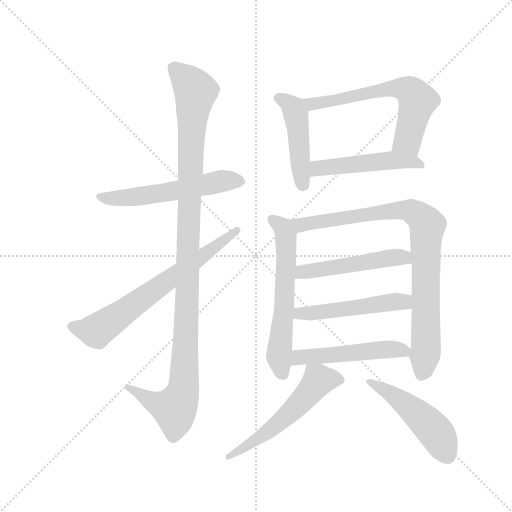
t = 0.00 s
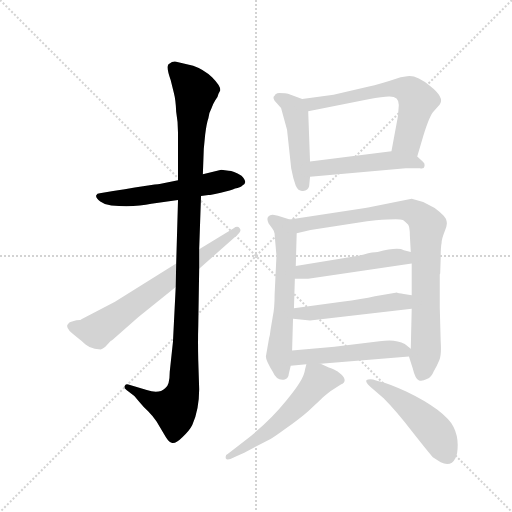
t = 1.96 s
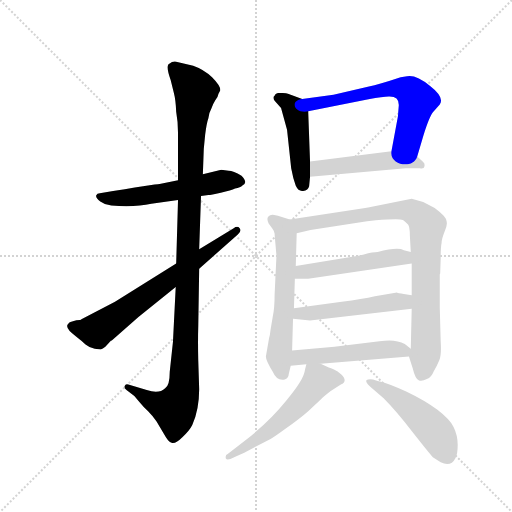
t = 3.92 s
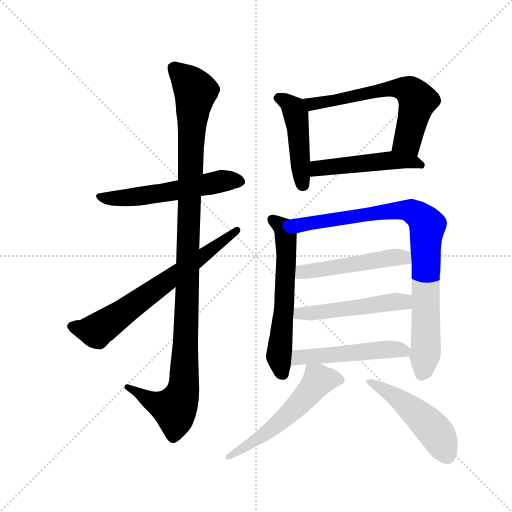
t = 5.88 s
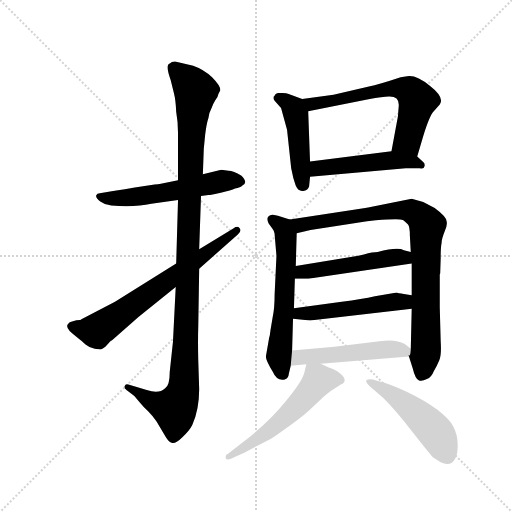
t = 7.84 s
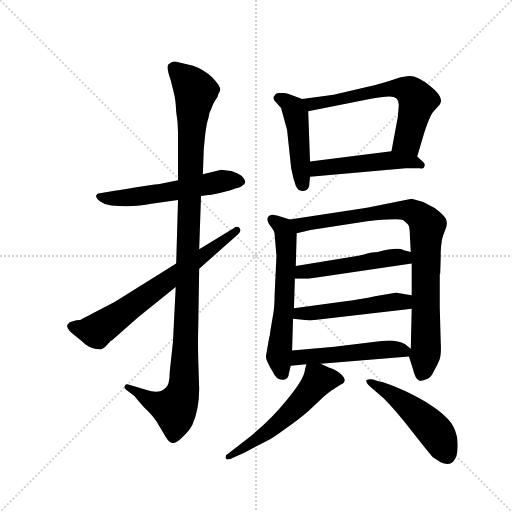
t = 9.80 s

The animated SVG that drew these frames (rendered in a browser with its animation timeline set to each time). Animation: 13 CSS @keyframes rules; one cycle of 9.80 s.

<svg version="1.1" viewBox="0 0 1024 1024" xmlns="http://www.w3.org/2000/svg">
  <g stroke="lightgray" stroke-dasharray="1,1" stroke-width="1" transform="scale(4, 4)">
    <line x1="0" y1="0" x2="256" y2="256"></line>
    <line x1="256" y1="0" x2="0" y2="256"></line>
    <line x1="128" y1="0" x2="128" y2="256"></line>
    <line x1="0" y1="128" x2="256" y2="128"></line>
  </g>
  <g transform="scale(0.92, -0.92) translate(60, -850)">
    <style type="text/css">
      
        @keyframes keyframes0 {
          from {
            stroke: blue;
            stroke-dashoffset: 564;
            stroke-width: 128;
          }
          65% {
            animation-timing-function: step-end;
            stroke: blue;
            stroke-dashoffset: 0;
            stroke-width: 128;
          }
          to {
            stroke: black;
            stroke-width: 1024;
          }
        }
        #make-me-a-hanzi-animation-0 {
          animation: keyframes0 0.708984375s both;
          animation-delay: 0s;
          animation-timing-function: linear;
        }
      
        @keyframes keyframes1 {
          from {
            stroke: blue;
            stroke-dashoffset: 1131;
            stroke-width: 128;
          }
          79% {
            animation-timing-function: step-end;
            stroke: blue;
            stroke-dashoffset: 0;
            stroke-width: 128;
          }
          to {
            stroke: black;
            stroke-width: 1024;
          }
        }
        #make-me-a-hanzi-animation-1 {
          animation: keyframes1 1.17041015625s both;
          animation-delay: 0.708984375s;
          animation-timing-function: linear;
        }
      
        @keyframes keyframes2 {
          from {
            stroke: blue;
            stroke-dashoffset: 684;
            stroke-width: 128;
          }
          69% {
            animation-timing-function: step-end;
            stroke: blue;
            stroke-dashoffset: 0;
            stroke-width: 128;
          }
          to {
            stroke: black;
            stroke-width: 1024;
          }
        }
        #make-me-a-hanzi-animation-2 {
          animation: keyframes2 0.806640625s both;
          animation-delay: 1.87939453125s;
          animation-timing-function: linear;
        }
      
        @keyframes keyframes3 {
          from {
            stroke: blue;
            stroke-dashoffset: 463;
            stroke-width: 128;
          }
          60% {
            animation-timing-function: step-end;
            stroke: blue;
            stroke-dashoffset: 0;
            stroke-width: 128;
          }
          to {
            stroke: black;
            stroke-width: 1024;
          }
        }
        #make-me-a-hanzi-animation-3 {
          animation: keyframes3 0.6267903645833334s both;
          animation-delay: 2.68603515625s;
          animation-timing-function: linear;
        }
      
        @keyframes keyframes4 {
          from {
            stroke: blue;
            stroke-dashoffset: 633;
            stroke-width: 128;
          }
          67% {
            animation-timing-function: step-end;
            stroke: blue;
            stroke-dashoffset: 0;
            stroke-width: 128;
          }
          to {
            stroke: black;
            stroke-width: 1024;
          }
        }
        #make-me-a-hanzi-animation-4 {
          animation: keyframes4 0.76513671875s both;
          animation-delay: 3.3128255208333335s;
          animation-timing-function: linear;
        }
      
        @keyframes keyframes5 {
          from {
            stroke: blue;
            stroke-dashoffset: 499;
            stroke-width: 128;
          }
          62% {
            animation-timing-function: step-end;
            stroke: blue;
            stroke-dashoffset: 0;
            stroke-width: 128;
          }
          to {
            stroke: black;
            stroke-width: 1024;
          }
        }
        #make-me-a-hanzi-animation-5 {
          animation: keyframes5 0.6560872395833334s both;
          animation-delay: 4.077962239583334s;
          animation-timing-function: linear;
        }
      
        @keyframes keyframes6 {
          from {
            stroke: blue;
            stroke-dashoffset: 602;
            stroke-width: 128;
          }
          66% {
            animation-timing-function: step-end;
            stroke: blue;
            stroke-dashoffset: 0;
            stroke-width: 128;
          }
          to {
            stroke: black;
            stroke-width: 1024;
          }
        }
        #make-me-a-hanzi-animation-6 {
          animation: keyframes6 0.7399088541666666s both;
          animation-delay: 4.734049479166667s;
          animation-timing-function: linear;
        }
      
        @keyframes keyframes7 {
          from {
            stroke: blue;
            stroke-dashoffset: 891;
            stroke-width: 128;
          }
          74% {
            animation-timing-function: step-end;
            stroke: blue;
            stroke-dashoffset: 0;
            stroke-width: 128;
          }
          to {
            stroke: black;
            stroke-width: 1024;
          }
        }
        #make-me-a-hanzi-animation-7 {
          animation: keyframes7 0.97509765625s both;
          animation-delay: 5.473958333333334s;
          animation-timing-function: linear;
        }
      
        @keyframes keyframes8 {
          from {
            stroke: blue;
            stroke-dashoffset: 502;
            stroke-width: 128;
          }
          62% {
            animation-timing-function: step-end;
            stroke: blue;
            stroke-dashoffset: 0;
            stroke-width: 128;
          }
          to {
            stroke: black;
            stroke-width: 1024;
          }
        }
        #make-me-a-hanzi-animation-8 {
          animation: keyframes8 0.6585286458333334s both;
          animation-delay: 6.449055989583334s;
          animation-timing-function: linear;
        }
      
        @keyframes keyframes9 {
          from {
            stroke: blue;
            stroke-dashoffset: 507;
            stroke-width: 128;
          }
          62% {
            animation-timing-function: step-end;
            stroke: blue;
            stroke-dashoffset: 0;
            stroke-width: 128;
          }
          to {
            stroke: black;
            stroke-width: 1024;
          }
        }
        #make-me-a-hanzi-animation-9 {
          animation: keyframes9 0.66259765625s both;
          animation-delay: 7.107584635416667s;
          animation-timing-function: linear;
        }
      
        @keyframes keyframes10 {
          from {
            stroke: blue;
            stroke-dashoffset: 511;
            stroke-width: 128;
          }
          62% {
            animation-timing-function: step-end;
            stroke: blue;
            stroke-dashoffset: 0;
            stroke-width: 128;
          }
          to {
            stroke: black;
            stroke-width: 1024;
          }
        }
        #make-me-a-hanzi-animation-10 {
          animation: keyframes10 0.6658528645833334s both;
          animation-delay: 7.770182291666667s;
          animation-timing-function: linear;
        }
      
        @keyframes keyframes11 {
          from {
            stroke: blue;
            stroke-dashoffset: 562;
            stroke-width: 128;
          }
          65% {
            animation-timing-function: step-end;
            stroke: blue;
            stroke-dashoffset: 0;
            stroke-width: 128;
          }
          to {
            stroke: black;
            stroke-width: 1024;
          }
        }
        #make-me-a-hanzi-animation-11 {
          animation: keyframes11 0.7073567708333334s both;
          animation-delay: 8.43603515625s;
          animation-timing-function: linear;
        }
      
        @keyframes keyframes12 {
          from {
            stroke: blue;
            stroke-dashoffset: 493;
            stroke-width: 128;
          }
          62% {
            animation-timing-function: step-end;
            stroke: blue;
            stroke-dashoffset: 0;
            stroke-width: 128;
          }
          to {
            stroke: black;
            stroke-width: 1024;
          }
        }
        #make-me-a-hanzi-animation-12 {
          animation: keyframes12 0.6512044270833334s both;
          animation-delay: 9.143391927083334s;
          animation-timing-function: linear;
        }
      
    </style>
    
      <path d="M 157 430 Q 151 430 149 425 Q 148 420 158 412 Q 169 404 182 403 Q 234 399 269 407 L 327 415 L 377 424 L 393 426 Q 398 426 420 431 Q 443 436 451 440 Q 463 443 467 447 Q 480 453 465 468 Q 447 479 437 479 L 421 481 L 381 471 L 327 458 L 287 450 Q 286 451 157 430 Z" fill="lightgray"></path>
    
      <path d="M 327 415 L 323 277 L 322 226 L 316 107 L 309 42 Q 309 12 299 6 Q 286 -7 259 2 L 219 14 Q 213 16 211 11 Q 209 6 215 2 L 232 -11 L 243 -24 Q 251 -34 262 -44 Q 273 -55 280 -66 L 301 -101 Q 308 -112 315 -113 Q 323 -114 337 -100 Q 352 -86 358 -74 Q 373 -40 373 4 L 371 67 Q 370 108 371 140 L 373 266 L 373 308 L 377 424 L 381 471 L 383 526 L 386 557 Q 389 582 393 593 Q 394 604 400 615 Q 403 624 408 632 Q 414 639 415 646 L 419 654 Q 419 664 401 682 Q 383 699 360 707 L 323 716 Q 314 717 309 712 Q 299 709 311 676 L 318 648 Q 322 633 323 607 Q 327 585 327 561 L 327 458 L 327 415 Z" fill="lightgray"></path>
    
      <path d="M 323 277 L 190 194 L 117 156 Q 116 154 106 154 Q 89 150 89 147 Q 78 138 106 118 Q 119 108 126 101 Q 134 94 146 92 L 159 90 Q 163 91 169 96 L 181 109 Q 181 110 183 110 L 241 161 L 322 226 L 373 266 L 457 340 Q 466 348 461 354 Q 456 360 448 354 L 373 308 L 323 277 Z" fill="lightgray"></path>
    
      <path d="M 597 635 L 566 646 Q 562 648 547 648 Q 538 647 537 642 Q 532 639 537 631 L 551 615 L 564 568 L 573 484 Q 577 462 583 446 Q 589 433 599 435 Q 610 436 612 445 L 614 466 L 614 499 L 610 608 C 609 631 609 631 597 635 Z" fill="lightgray"></path>
    
      <path d="M 825 684 L 811 682 Q 763 666 742 662 L 665 644 L 597 635 C 567 631 581 602 610 608 L 741 634 Q 773 640 785 640 Q 807 641 807 622 L 805 597 L 791 521 C 786 491 838 481 847 510 L 860 554 Q 874 599 883 608 L 896 623 Q 907 638 875 663 Q 844 688 825 684 Z" fill="lightgray"></path>
    
      <path d="M 614 466 L 822 484 L 853 484 Q 862 482 863 489 Q 864 495 860 498 L 847 510 C 830 526 821 525 791 521 L 614 499 C 584 495 584 463 614 466 Z" fill="lightgray"></path>
    
      <path d="M 570 373 L 551 379 Q 533 384 532 383 Q 516 381 524 364 L 532 353 Q 538 345 537 340 L 541 294 L 537 210 Q 537 181 533 162 L 528 132 Q 527 121 525 115 L 518 75 Q 518 66 533 42 Q 542 21 559 25 Q 567 27 568 38 L 572 55 L 575 88 L 577 157 L 579 180 L 581 244 L 583 272 L 585 343 C 586 368 586 368 570 373 Z" fill="lightgray"></path>
    
      <path d="M 897 257 L 898 288 Q 898 314 900 322 Q 900 330 906 345 Q 913 360 911 368 Q 912 378 885 398 L 860 411 L 835 418 L 751 401 Q 744 399 734 398 L 570 373 C 540 368 556 336 585 343 L 615 350 L 738 369 L 757 371 Q 806 375 816 372 Q 820 369 827 362 Q 831 357 831 338 L 833 302 L 835 277 L 835 208 L 835 179 L 833 92 C 832 64 826 86 829 75 L 837 50 Q 843 25 851 23 Q 858 21 868 26 Q 878 30 883 43 Q 890 55 895 67 Q 900 78 898 108 L 896 182 L 896 253 Q 897 255 897 257 Z" fill="lightgray"></path>
    
      <path d="M 581 244 L 610 244 L 835 277 C 865 281 862 294 833 302 L 818 306 Q 805 314 761 302 Q 751 302 731 297 L 719 294 L 583 272 C 553 267 551 244 581 244 Z" fill="lightgray"></path>
    
      <path d="M 577 157 L 614 153 L 835 179 C 865 183 865 203 835 208 L 818 211 Q 805 212 803 214 L 755 206 Q 728 200 683 194 L 579 180 C 549 176 547 160 577 157 Z" fill="lightgray"></path>
    
      <path d="M 572 55 L 606 58 L 637 59 L 829 75 C 853 77 853 77 833 92 L 820 102 Q 799 114 765 108 L 667 96 L 575 88 C 545 85 542 52 572 55 Z" fill="lightgray"></path>
    
      <path d="M 606 58 L 603 46 Q 601 25 563 -20 Q 526 -66 475 -106 L 435 -137 Q 429 -139 431 -147 Q 434 -152 449 -144 L 471 -134 L 525 -106 Q 532 -103 562 -81 Q 592 -60 610 -44 L 639 -17 Q 641 -14 659 0 L 681 14 Q 697 21 682 36 Q 674 44 666 47 Q 658 49 637 59 C 610 72 609 72 606 58 Z" fill="lightgray"></path>
    
      <path d="M 745 9 L 774 -16 Q 802 -44 838 -91 Q 875 -138 881 -144 L 898 -155 Q 920 -166 930 -146 Q 935 -138 935 -117 Q 935 -96 926 -78 Q 917 -61 891 -41 Q 865 -21 823 -1 Q 782 18 761 22 L 751 25 Q 741 26 737 24 Q 733 21 745 9 Z" fill="lightgray"></path>
    
    
      <clipPath id="make-me-a-hanzi-clip-0">
        <path d="M 157 430 Q 151 430 149 425 Q 148 420 158 412 Q 169 404 182 403 Q 234 399 269 407 L 327 415 L 377 424 L 393 426 Q 398 426 420 431 Q 443 436 451 440 Q 463 443 467 447 Q 480 453 465 468 Q 447 479 437 479 L 421 481 L 381 471 L 327 458 L 287 450 Q 286 451 157 430 Z"></path>
      </clipPath>
      <path clip-path="url(#make-me-a-hanzi-clip-0)" d="M 157 421 L 248 423 L 420 456 L 462 457" fill="none" id="make-me-a-hanzi-animation-0" stroke-dasharray="436 872" stroke-linecap="round"></path>
    
      <clipPath id="make-me-a-hanzi-clip-1">
        <path d="M 327 415 L 323 277 L 322 226 L 316 107 L 309 42 Q 309 12 299 6 Q 286 -7 259 2 L 219 14 Q 213 16 211 11 Q 209 6 215 2 L 232 -11 L 243 -24 Q 251 -34 262 -44 Q 273 -55 280 -66 L 301 -101 Q 308 -112 315 -113 Q 323 -114 337 -100 Q 352 -86 358 -74 Q 373 -40 373 4 L 371 67 Q 370 108 371 140 L 373 266 L 373 308 L 377 424 L 381 471 L 383 526 L 386 557 Q 389 582 393 593 Q 394 604 400 615 Q 403 624 408 632 Q 414 639 415 646 L 419 654 Q 419 664 401 682 Q 383 699 360 707 L 323 716 Q 314 717 309 712 Q 299 709 311 676 L 318 648 Q 322 633 323 607 Q 327 585 327 561 L 327 458 L 327 415 Z"></path>
      </clipPath>
      <path clip-path="url(#make-me-a-hanzi-clip-1)" d="M 317 701 L 365 650 L 356 552 L 339 10 L 319 -38 L 272 -24 L 217 8" fill="none" id="make-me-a-hanzi-animation-1" stroke-dasharray="1003 2006" stroke-linecap="round"></path>
    
      <clipPath id="make-me-a-hanzi-clip-2">
        <path d="M 323 277 L 190 194 L 117 156 Q 116 154 106 154 Q 89 150 89 147 Q 78 138 106 118 Q 119 108 126 101 Q 134 94 146 92 L 159 90 Q 163 91 169 96 L 181 109 Q 181 110 183 110 L 241 161 L 322 226 L 373 266 L 457 340 Q 466 348 461 354 Q 456 360 448 354 L 373 308 L 323 277 Z"></path>
      </clipPath>
      <path clip-path="url(#make-me-a-hanzi-clip-2)" d="M 97 140 L 150 131 L 455 348" fill="none" id="make-me-a-hanzi-animation-2" stroke-dasharray="556 1112" stroke-linecap="round"></path>
    
      <clipPath id="make-me-a-hanzi-clip-3">
        <path d="M 597 635 L 566 646 Q 562 648 547 648 Q 538 647 537 642 Q 532 639 537 631 L 551 615 L 564 568 L 573 484 Q 577 462 583 446 Q 589 433 599 435 Q 610 436 612 445 L 614 466 L 614 499 L 610 608 C 609 631 609 631 597 635 Z"></path>
      </clipPath>
      <path clip-path="url(#make-me-a-hanzi-clip-3)" d="M 547 637 L 574 619 L 583 603 L 600 448" fill="none" id="make-me-a-hanzi-animation-3" stroke-dasharray="335 670" stroke-linecap="round"></path>
    
      <clipPath id="make-me-a-hanzi-clip-4">
        <path d="M 825 684 L 811 682 Q 763 666 742 662 L 665 644 L 597 635 C 567 631 581 602 610 608 L 741 634 Q 773 640 785 640 Q 807 641 807 622 L 805 597 L 791 521 C 786 491 838 481 847 510 L 860 554 Q 874 599 883 608 L 896 623 Q 907 638 875 663 Q 844 688 825 684 Z"></path>
      </clipPath>
      <path clip-path="url(#make-me-a-hanzi-clip-4)" d="M 605 630 L 629 625 L 790 658 L 809 659 L 832 651 L 847 628 L 834 574 L 826 545 L 800 527" fill="none" id="make-me-a-hanzi-animation-4" stroke-dasharray="505 1010" stroke-linecap="round"></path>
    
      <clipPath id="make-me-a-hanzi-clip-5">
        <path d="M 614 466 L 822 484 L 853 484 Q 862 482 863 489 Q 864 495 860 498 L 847 510 C 830 526 821 525 791 521 L 614 499 C 584 495 584 463 614 466 Z"></path>
      </clipPath>
      <path clip-path="url(#make-me-a-hanzi-clip-5)" d="M 621 472 L 628 483 L 794 501 L 838 499 L 856 492" fill="none" id="make-me-a-hanzi-animation-5" stroke-dasharray="371 742" stroke-linecap="round"></path>
    
      <clipPath id="make-me-a-hanzi-clip-6">
        <path d="M 570 373 L 551 379 Q 533 384 532 383 Q 516 381 524 364 L 532 353 Q 538 345 537 340 L 541 294 L 537 210 Q 537 181 533 162 L 528 132 Q 527 121 525 115 L 518 75 Q 518 66 533 42 Q 542 21 559 25 Q 567 27 568 38 L 572 55 L 575 88 L 577 157 L 579 180 L 581 244 L 583 272 L 585 343 C 586 368 586 368 570 373 Z"></path>
      </clipPath>
      <path clip-path="url(#make-me-a-hanzi-clip-6)" d="M 532 372 L 550 360 L 561 334 L 558 187 L 546 73 L 553 39" fill="none" id="make-me-a-hanzi-animation-6" stroke-dasharray="474 948" stroke-linecap="round"></path>
    
      <clipPath id="make-me-a-hanzi-clip-7">
        <path d="M 897 257 L 898 288 Q 898 314 900 322 Q 900 330 906 345 Q 913 360 911 368 Q 912 378 885 398 L 860 411 L 835 418 L 751 401 Q 744 399 734 398 L 570 373 C 540 368 556 336 585 343 L 615 350 L 738 369 L 757 371 Q 806 375 816 372 Q 820 369 827 362 Q 831 357 831 338 L 833 302 L 835 277 L 835 208 L 835 179 L 833 92 C 832 64 826 86 829 75 L 837 50 Q 843 25 851 23 Q 858 21 868 26 Q 878 30 883 43 Q 890 55 895 67 Q 900 78 898 108 L 896 182 L 896 253 Q 897 255 897 257 Z"></path>
      </clipPath>
      <path clip-path="url(#make-me-a-hanzi-clip-7)" d="M 578 371 L 588 363 L 604 362 L 818 394 L 846 385 L 862 370 L 869 360 L 866 86 L 855 35" fill="none" id="make-me-a-hanzi-animation-7" stroke-dasharray="763 1526" stroke-linecap="round"></path>
    
      <clipPath id="make-me-a-hanzi-clip-8">
        <path d="M 581 244 L 610 244 L 835 277 C 865 281 862 294 833 302 L 818 306 Q 805 314 761 302 Q 751 302 731 297 L 719 294 L 583 272 C 553 267 551 244 581 244 Z"></path>
      </clipPath>
      <path clip-path="url(#make-me-a-hanzi-clip-8)" d="M 588 251 L 597 259 L 775 288 L 808 291 L 827 283" fill="none" id="make-me-a-hanzi-animation-8" stroke-dasharray="374 748" stroke-linecap="round"></path>
    
      <clipPath id="make-me-a-hanzi-clip-9">
        <path d="M 577 157 L 614 153 L 835 179 C 865 183 865 203 835 208 L 818 211 Q 805 212 803 214 L 755 206 Q 728 200 683 194 L 579 180 C 549 176 547 160 577 157 Z"></path>
      </clipPath>
      <path clip-path="url(#make-me-a-hanzi-clip-9)" d="M 584 162 L 591 169 L 818 194 L 829 201" fill="none" id="make-me-a-hanzi-animation-9" stroke-dasharray="379 758" stroke-linecap="round"></path>
    
      <clipPath id="make-me-a-hanzi-clip-10">
        <path d="M 572 55 L 606 58 L 637 59 L 829 75 C 853 77 853 77 833 92 L 820 102 Q 799 114 765 108 L 667 96 L 575 88 C 545 85 542 52 572 55 Z"></path>
      </clipPath>
      <path clip-path="url(#make-me-a-hanzi-clip-10)" d="M 577 60 L 590 73 L 788 91 L 826 89" fill="none" id="make-me-a-hanzi-animation-10" stroke-dasharray="383 766" stroke-linecap="round"></path>
    
      <clipPath id="make-me-a-hanzi-clip-11">
        <path d="M 606 58 L 603 46 Q 601 25 563 -20 Q 526 -66 475 -106 L 435 -137 Q 429 -139 431 -147 Q 434 -152 449 -144 L 471 -134 L 525 -106 Q 532 -103 562 -81 Q 592 -60 610 -44 L 639 -17 Q 641 -14 659 0 L 681 14 Q 697 21 682 36 Q 674 44 666 47 Q 658 49 637 59 C 610 72 609 72 606 58 Z"></path>
      </clipPath>
      <path clip-path="url(#make-me-a-hanzi-clip-11)" d="M 678 25 L 633 24 L 542 -73 L 435 -143" fill="none" id="make-me-a-hanzi-animation-11" stroke-dasharray="434 868" stroke-linecap="round"></path>
    
      <clipPath id="make-me-a-hanzi-clip-12">
        <path d="M 745 9 L 774 -16 Q 802 -44 838 -91 Q 875 -138 881 -144 L 898 -155 Q 920 -166 930 -146 Q 935 -138 935 -117 Q 935 -96 926 -78 Q 917 -61 891 -41 Q 865 -21 823 -1 Q 782 18 761 22 L 751 25 Q 741 26 737 24 Q 733 21 745 9 Z"></path>
      </clipPath>
      <path clip-path="url(#make-me-a-hanzi-clip-12)" d="M 744 21 L 806 -17 L 855 -57 L 893 -98 L 912 -139" fill="none" id="make-me-a-hanzi-animation-12" stroke-dasharray="365 730" stroke-linecap="round"></path>
    
  </g>
</svg>
